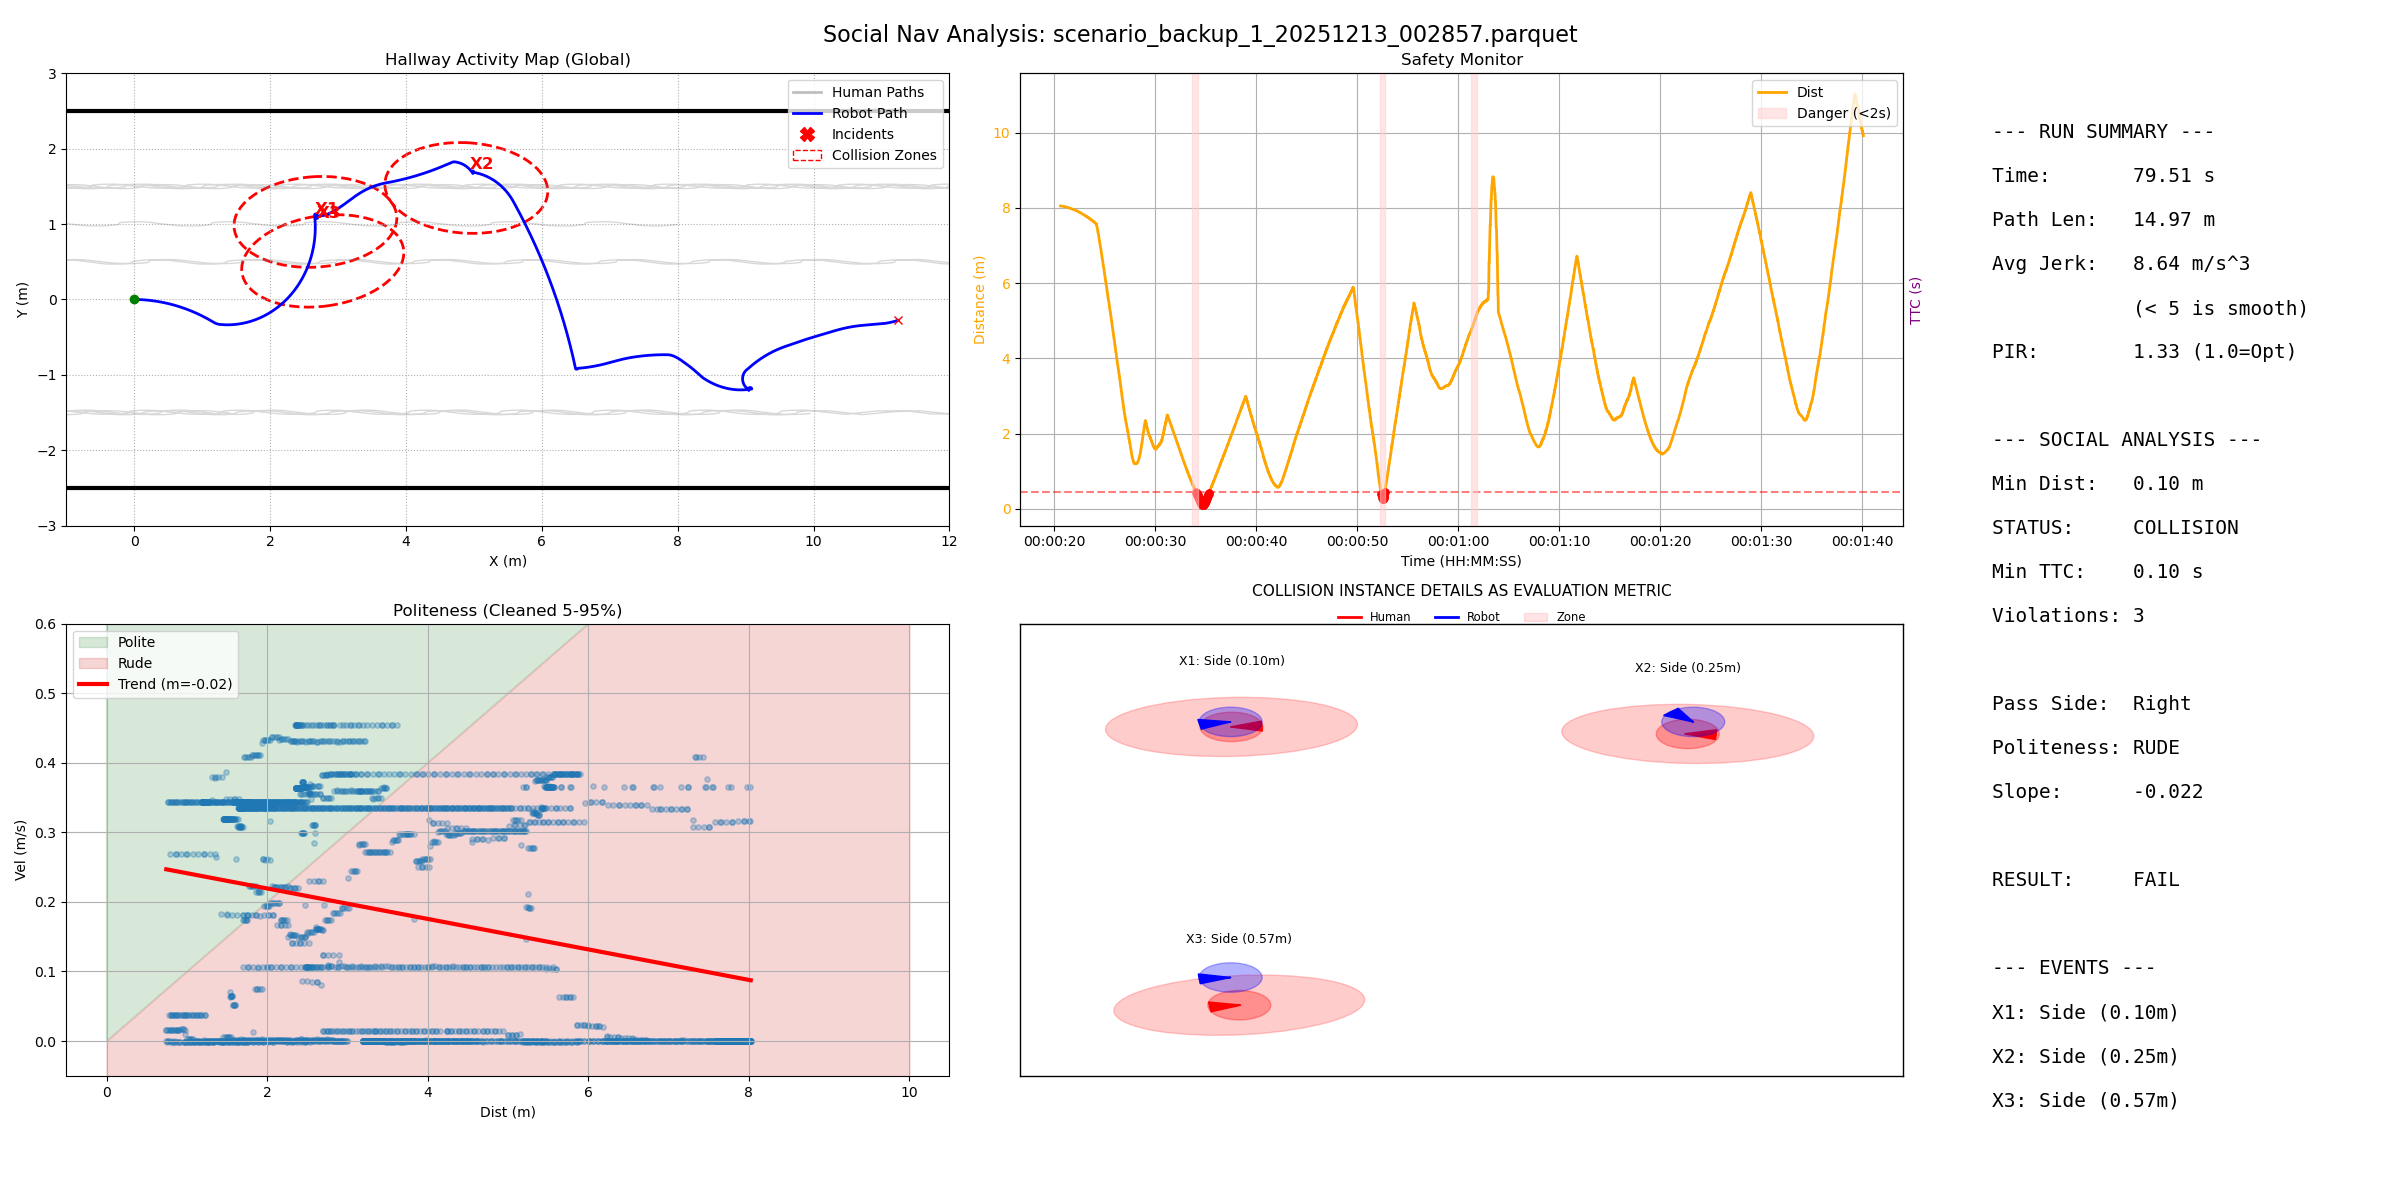

The table this chart was drawn from, first rows:
filename, duration, path_length, pir, avg_jerk, min_human_dist, safety_margin, min_ttc, intrusion_count, passing_preference, politeness_slope, politeness_status
scenario_backup_1_20251213_002857.parque…, 79.51, 14.97, 1.331, 8.641, 0.1022, -0.4978, 0.1, 3, Right, -0.02191, RUDE
